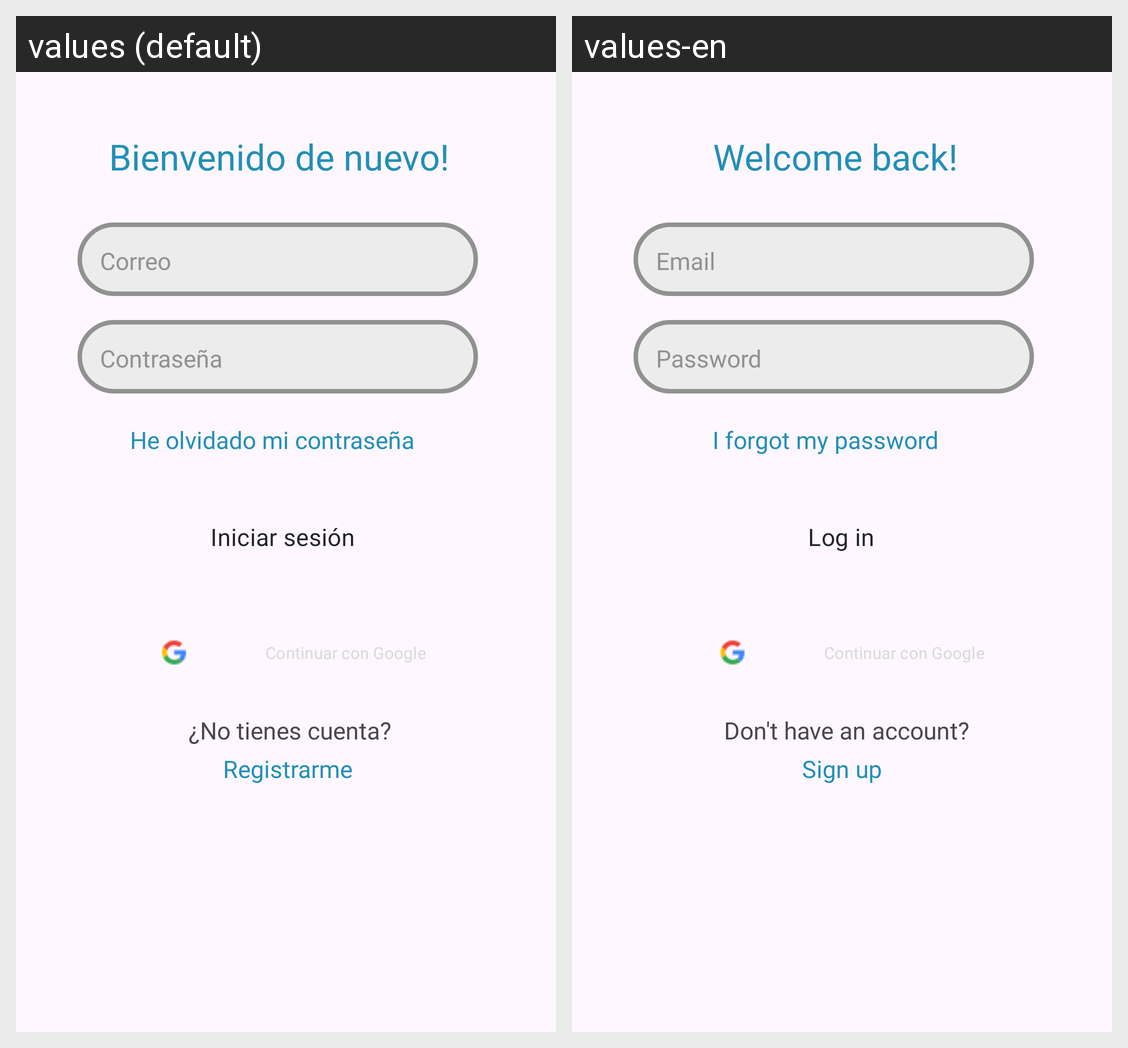

The Android screen above is rendered under two locales of the same app. Produce the string resources it draws, with the default and per-locale values.
Android screen res/layout/fragment_login.xml rendered under 2 locales, left to right: values (default), values-en. Device: Nexus 5 (rendered at 1080×1920; each locale shown at half size, 540×960, under a caption strip naming it); theme Theme.GoNow.
Strings drawn on this screen, with the default value and each locale's value (text and hints the layout hard-codes, and strings that could not be matched under every locale, appear in the picture but are not listed):

bienvenido_de_nuevo
  values: Bienvenido de nuevo!
  values-en: Welcome back!

correo
  values: Correo
  values-en: Email

contrasena
  values: Contraseña
  values-en: Password

registrarme
  values: Registrarme
  values-en: Sign up

no_tienes_cuenta
  values: ¿No tienes cuenta?
  values-en: Don't have an account?
